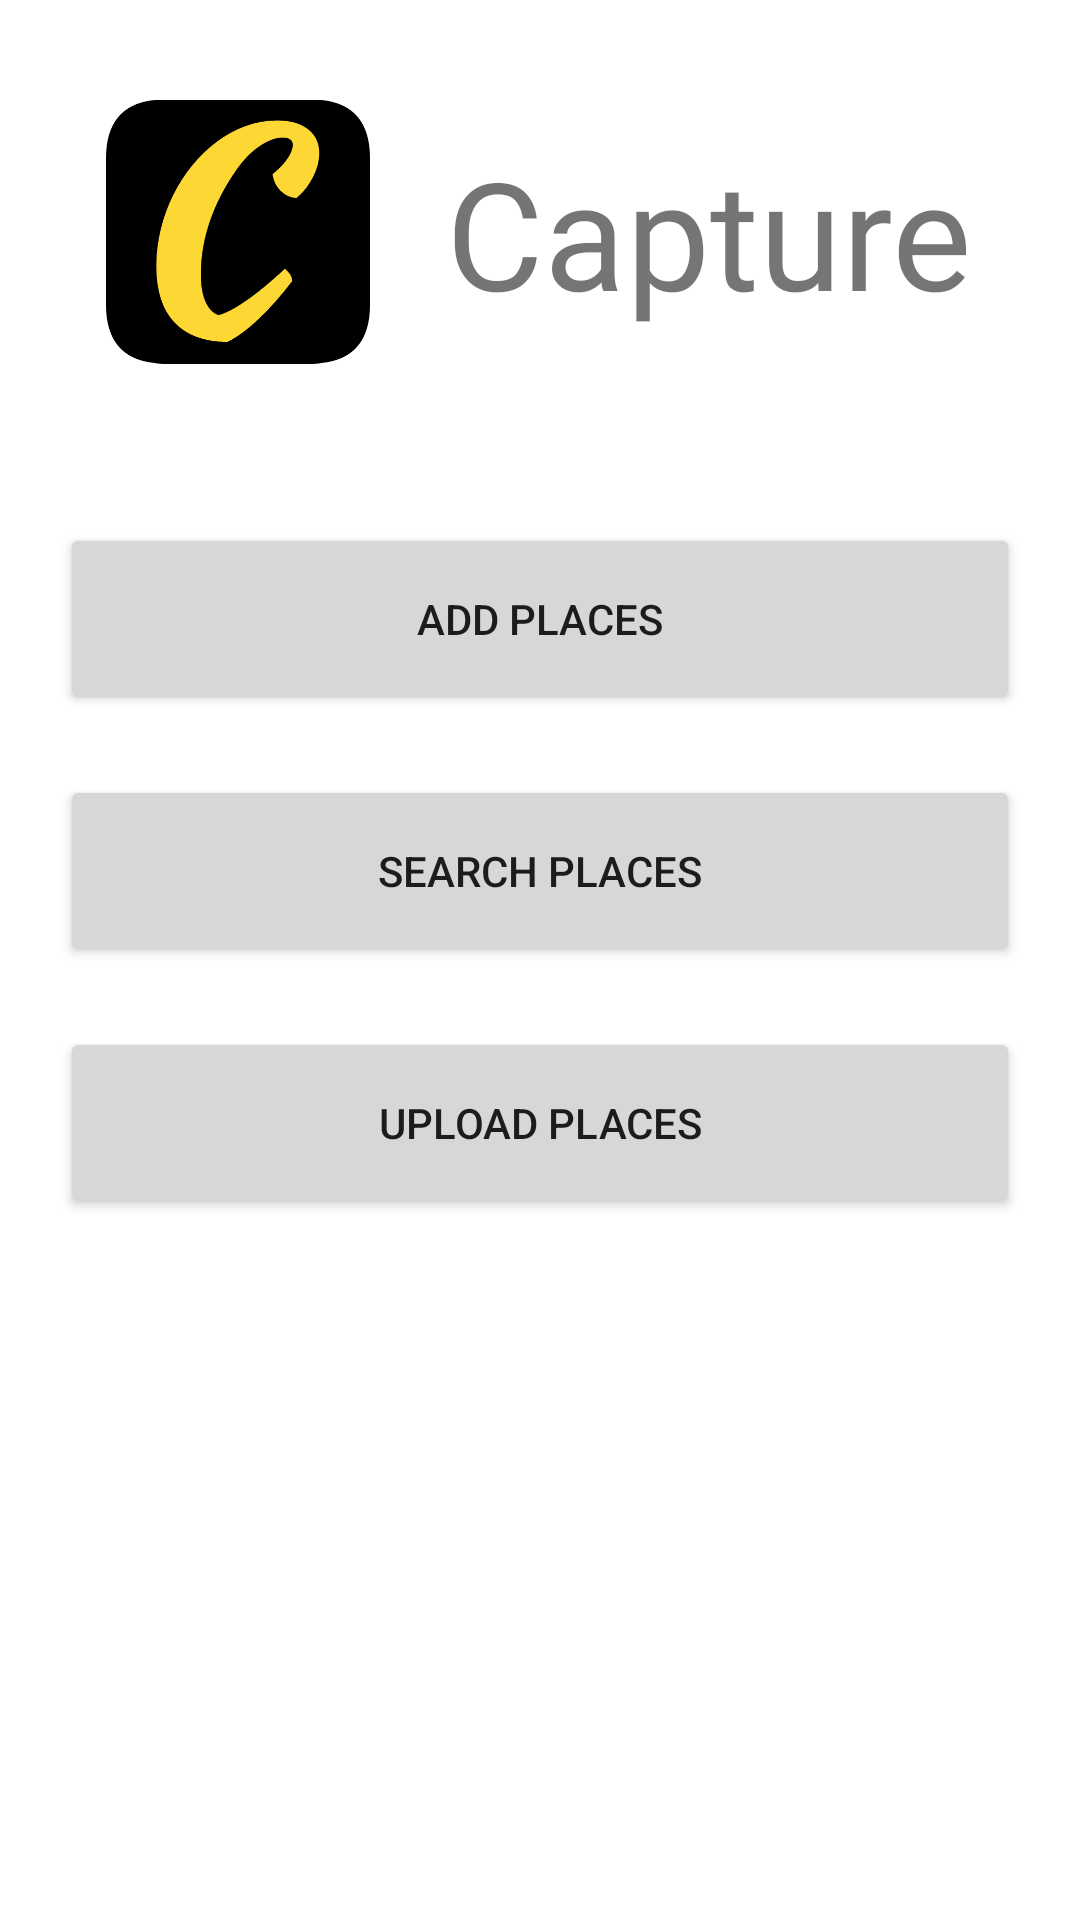

Here is an Android app screen rendered from its layout file. Give the layout XML and the strings, colors and styles it references.
<!-- AndroidManifest.xml: application theme Theme.Capture -->
<!-- res/layout/activity_home.xml -->
<?xml version="1.0" encoding="utf-8"?>
<androidx.constraintlayout.widget.ConstraintLayout xmlns:android="http://schemas.android.com/apk/res/android"
    xmlns:app="http://schemas.android.com/apk/res-auto"
    xmlns:tools="http://schemas.android.com/tools"
    android:layout_width="match_parent"
    android:layout_height="match_parent"
    tools:context=".HomeActivity">

    <Button
        android:id="@+id/btnAdd"
        android:layout_width="0dp"
        android:layout_height="0dp"
        android:layout_marginStart="20dp"
        android:layout_marginTop="20dp"
        android:layout_marginEnd="20dp"
        android:onClick="onClickButton"
        android:text="@string/add_places"
        app:layout_constraintEnd_toEndOf="parent"
        app:layout_constraintHeight_percent="0.1"
        app:layout_constraintStart_toStartOf="parent"
        app:layout_constraintTop_toBottomOf="@+id/imageView5" />

    <Button
        android:id="@+id/btnSearch"
        android:layout_width="0dp"
        android:layout_height="0dp"
        android:layout_marginStart="20dp"
        android:layout_marginTop="20dp"
        android:layout_marginEnd="20dp"
        android:onClick="onClickButton"
        android:text="@string/search_places"
        app:layout_constraintEnd_toEndOf="parent"
        app:layout_constraintHeight_percent="0.1"
        app:layout_constraintStart_toStartOf="parent"
        app:layout_constraintTop_toBottomOf="@+id/btnAdd" />

    <Button
        android:id="@+id/btnUpload"
        android:layout_width="0dp"
        android:layout_height="0dp"
        android:layout_marginStart="20dp"
        android:layout_marginTop="20dp"
        android:layout_marginEnd="20dp"
        android:onClick="onClickButton"
        android:text="@string/upload_places"
        app:layout_constraintEnd_toEndOf="parent"
        app:layout_constraintHeight_percent="0.1"
        app:layout_constraintStart_toStartOf="parent"
        app:layout_constraintTop_toBottomOf="@+id/btnSearch" />

    <ImageView
        android:id="@+id/imageView5"
        android:layout_width="0dp"
        android:layout_height="0dp"
        app:layout_constraintEnd_toEndOf="parent"
        app:layout_constraintHeight_percent="0.24124"
        app:layout_constraintWidth_percent="0.3"
        app:layout_constraintHorizontal_bias="0.1"
        app:layout_constraintStart_toStartOf="parent"
        app:layout_constraintTop_toTopOf="parent"
        android:padding="10dp"
        android:src="@drawable/logo" />

    <TextView
        android:id="@+id/textView2"
        android:layout_width="wrap_content"
        android:layout_height="wrap_content"
        android:fontFamily="@font/creepster"
        android:text="@string/capture"
        android:textSize="50sp"
        app:layout_constraintBottom_toBottomOf="@+id/imageView5"
        app:layout_constraintEnd_toEndOf="parent"
        app:layout_constraintHorizontal_bias="0.3"
        app:layout_constraintStart_toEndOf="@+id/imageView5"
        app:layout_constraintTop_toTopOf="@+id/imageView5" />

</androidx.constraintlayout.widget.ConstraintLayout>
<!-- resources referenced by this layout -->
<resources>
  <!-- drawable logo: png bitmap (drawable, 18887 bytes) -->
  <string name="add_places">Add Places</string>
  <string name="capture">Capture</string>
  <string name="search_places">Search Places</string>
  <string name="upload_places">Upload Places</string>
  <style name="Theme.Capture" parent="Theme.MaterialComponents.Light.DarkActionBar">
          
          <item name="colorPrimary">@color/purple_500</item>
          <item name="colorPrimaryVariant">@color/purple_700</item>
          <item name="colorOnPrimary">@color/white</item>
          
          <item name="colorSecondary">@color/teal_200</item>
          <item name="colorSecondaryVariant">@color/teal_700</item>
          <item name="colorOnSecondary">@color/black</item>
          
          <item name="android:statusBarColor" tools:targetApi="l">?attr/colorPrimaryVariant</item>
          
      </style>
  <!-- not gathered from this repository: default colours our renderer supplied (Android Studio template values) -->
  <color name="purple_500">#FF6200EE</color>
  <color name="purple_700">#FF3700B3</color>
  <color name="teal_200">#FF03DAC5</color>
  <color name="teal_700">#FF018786</color>
  <color name="black">#FF000000</color>
  <color name="white">#FFFFFFFF</color>
</resources>
